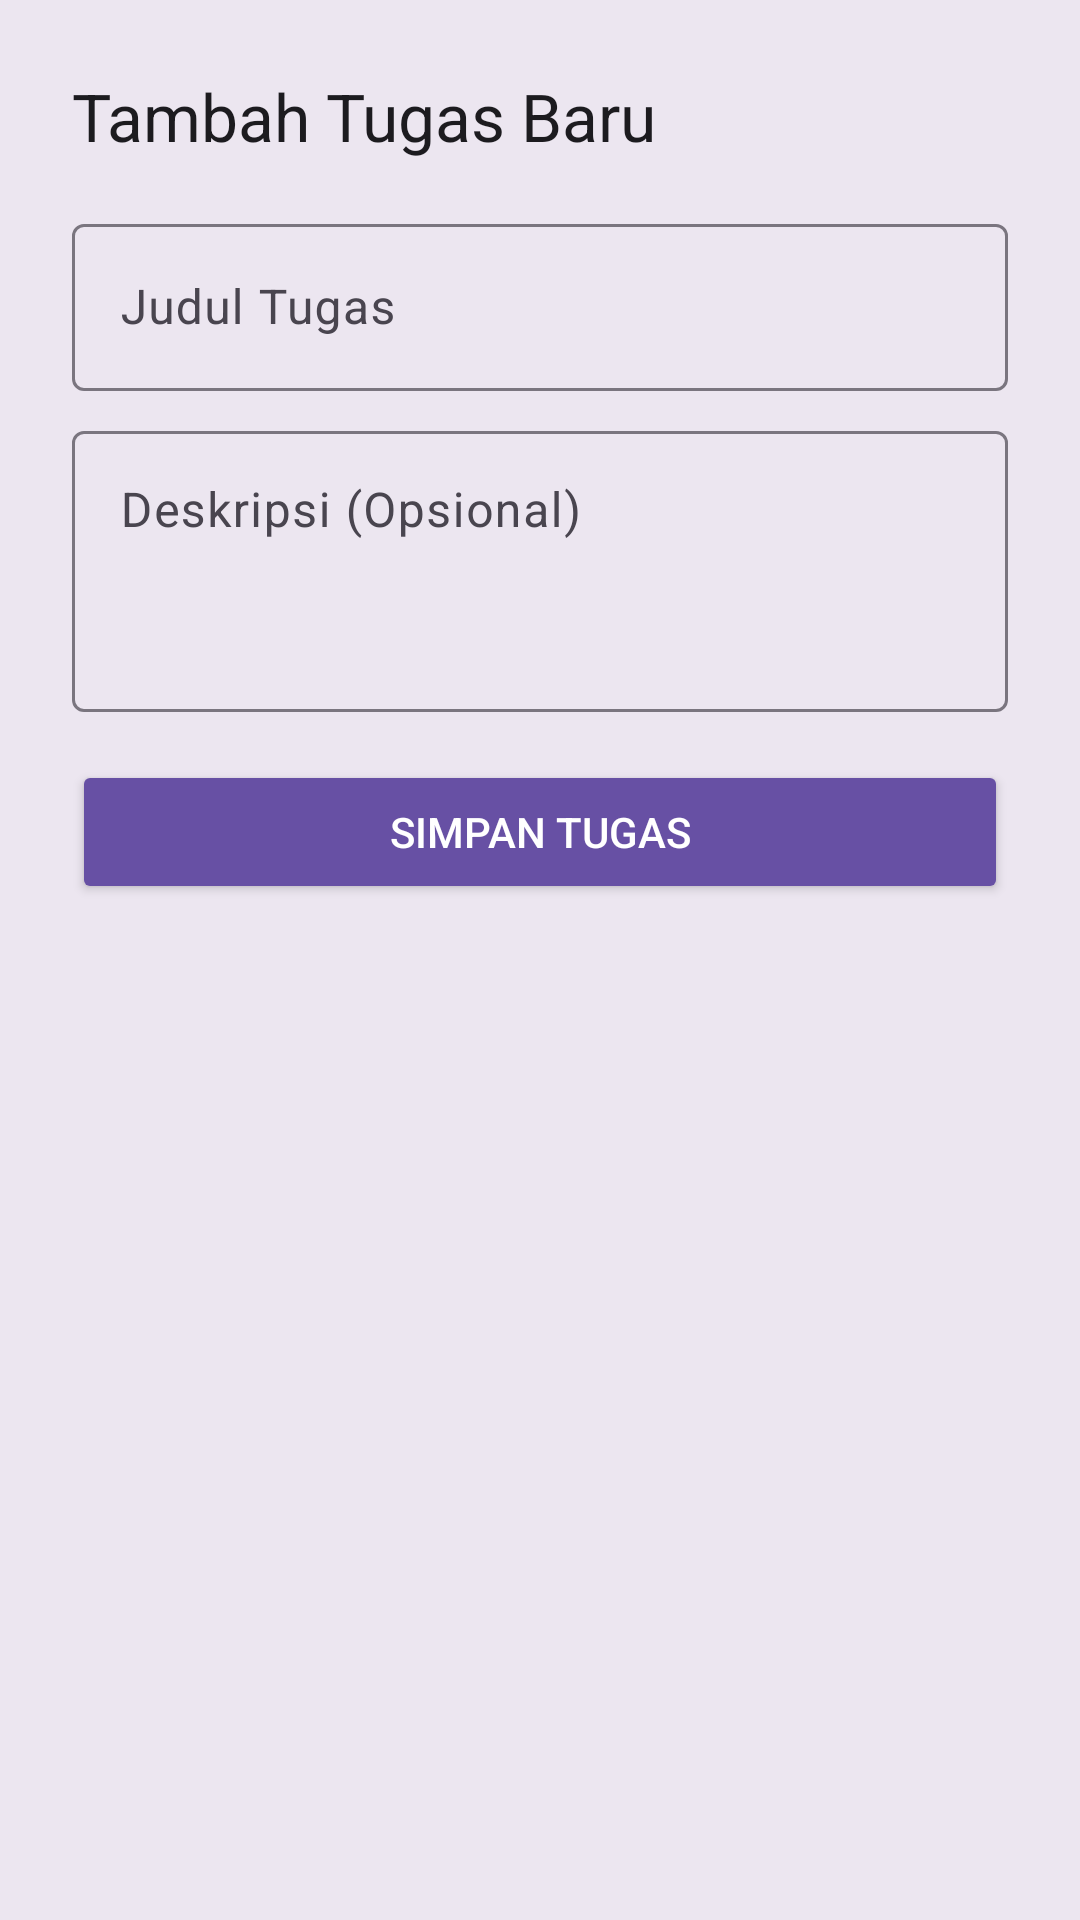

Layout XML and referenced resources for this Android screen:
<!-- AndroidManifest.xml: application theme Theme.MyFinal -->
<!-- res/layout/dialog_add_task.xml -->
<?xml version="1.0" encoding="utf-8"?>

<LinearLayout xmlns:android="http://schemas.android.com/apk/res/android"
    android:layout_width="match_parent"
    android:layout_height="wrap_content"
    android:orientation="vertical"
    android:padding="24dp"
    android:background="?attr/colorSurfaceContainerHigh">

    <TextView
        android:layout_width="match_parent"
        android:layout_height="wrap_content"
        android:text="Tambah Tugas Baru"
        android:textAppearance="?attr/textAppearanceTitleLarge"
        android:textColor="?attr/colorOnSurface"
        android:layout_marginBottom="16dp"/>

    <com.google.android.material.textfield.TextInputLayout
        android:layout_width="match_parent"
        android:layout_height="wrap_content"
        android:hint="Judul Tugas"
        style="@style/Widget.Material3.TextInputLayout.OutlinedBox"
        android:layout_marginBottom="8dp">
        <com.google.android.material.textfield.TextInputEditText
            android:id="@+id/etTaskTitle"
            android:layout_width="match_parent"
            android:layout_height="wrap_content"
            android:inputType="textCapSentences"/>
    </com.google.android.material.textfield.TextInputLayout>

    <com.google.android.material.textfield.TextInputLayout
        android:layout_width="match_parent"
        android:layout_height="wrap_content"
        android:hint="Deskripsi (Opsional)"
        style="@style/Widget.Material3.TextInputLayout.OutlinedBox"
        android:layout_marginBottom="16dp">
        <com.google.android.material.textfield.TextInputEditText
            android:id="@+id/etTaskDescription"
            android:layout_width="match_parent"
            android:layout_height="wrap_content"
            android:inputType="textMultiLine"
            android:lines="3"
            android:gravity="top"/>
    </com.google.android.material.textfield.TextInputLayout>

    <Button
        android:id="@+id/btnSaveTask"
        android:layout_width="match_parent"
        android:layout_height="wrap_content"
        android:text="Simpan Tugas"
        android:backgroundTint="?attr/colorPrimary"
        android:textColor="?attr/colorOnPrimary"/>
</LinearLayout>
<!-- resources referenced by this layout -->
<resources>
  <style name="Theme.MyFinal" parent="Theme.Material3.DayNight.NoActionBar">
          
          <item name="colorPrimary">@color/md_theme_light_primary</item>
          <item name="colorOnPrimary">@color/md_theme_light_onPrimary</item>
          <item name="colorPrimaryContainer">@color/md_theme_light_primaryContainer</item>
          <item name="colorOnPrimaryContainer">@color/md_theme_light_onPrimaryContainer</item>
          <item name="colorSecondary">@color/md_theme_light_secondary</item>
          <item name="colorOnSecondary">@color/md_theme_light_onSecondary</item>
          <item name="colorSecondaryContainer">@color/md_theme_light_secondaryContainer</item>
          <item name="colorOnSecondaryContainer">@color/md_theme_light_onSecondaryContainer</item>
          <item name="colorTertiary">@color/md_theme_light_tertiary</item>
          <item name="colorOnTertiary">@color/md_theme_light_onTertiary</item>
          <item name="colorTertiaryContainer">@color/md_theme_light_tertiaryContainer</item>
          <item name="colorOnTertiaryContainer">@color/md_theme_light_onTertiaryContainer</item>
          <item name="colorError">@color/md_theme_light_error</item>
          <item name="colorOnError">@color/md_theme_light_onError</item>
          <item name="colorErrorContainer">@color/md_theme_light_errorContainer</item>
          <item name="colorOnErrorContainer">@color/md_theme_light_onErrorContainer</item>
          <item name="android:colorBackground">@color/md_theme_light_background</item>
          <item name="colorOnBackground">@color/md_theme_light_onBackground</item>
          <item name="colorSurface">@color/md_theme_light_surface</item>
          <item name="colorOnSurface">@color/md_theme_light_onSurface</item>
          <item name="colorSurfaceVariant">@color/md_theme_light_surfaceVariant</item>
          <item name="colorOnSurfaceVariant">@color/md_theme_light_onSurfaceVariant</item>
          <item name="colorOutline">@color/md_theme_light_outline</item>
          <item name="colorOutlineVariant">@color/md_theme_light_outlineVariant</item>
  
          <item name="actionBarTheme">@style/ThemeOverlay.AppCompat.ActionBar</item>
          <item name="toolbarStyle">@style/Widget.Material3.Toolbar.Surface</item>
          <item name="android:statusBarColor">?attr/colorPrimary</item>
          <item name="android:navigationBarColor">?attr/colorSurface</item>
      </style>
  <color name="md_theme_light_primary">#6750A4</color>
  <color name="md_theme_light_onPrimary">#FFFFFF</color>
  <color name="md_theme_light_primaryContainer">#EADDFF</color>
  <color name="md_theme_light_onPrimaryContainer">#21005D</color>
  <color name="md_theme_light_secondary">#625B71</color>
  <color name="md_theme_light_onSecondary">#FFFFFF</color>
  <color name="md_theme_light_secondaryContainer">#E8DEF8</color>
  <color name="md_theme_light_onSecondaryContainer">#1D192B</color>
  <color name="md_theme_light_tertiary">#7D5260</color>
  <color name="md_theme_light_onTertiary">#FFFFFF</color>
  <color name="md_theme_light_tertiaryContainer">#FFD8E4</color>
  <color name="md_theme_light_onTertiaryContainer">#31111D</color>
  <color name="md_theme_light_error">#BA1A1A</color>
  <color name="md_theme_light_onError">#FFFFFF</color>
  <color name="md_theme_light_errorContainer">#FFDAD6</color>
  <color name="md_theme_light_onErrorContainer">#410002</color>
  <color name="md_theme_light_background">#FFFBFE</color>
  <color name="md_theme_light_onBackground">#1C1B1F</color>
  <color name="md_theme_light_surface">#FFFBFE</color>
  <color name="md_theme_light_onSurface">#1C1B1F</color>
  <color name="md_theme_light_surfaceVariant">#E7E0EB</color>
  <color name="md_theme_light_onSurfaceVariant">#49454F</color>
  <color name="md_theme_light_outline">#7A757F</color>
  <color name="md_theme_light_outlineVariant">#CAC4D0</color>
</resources>
